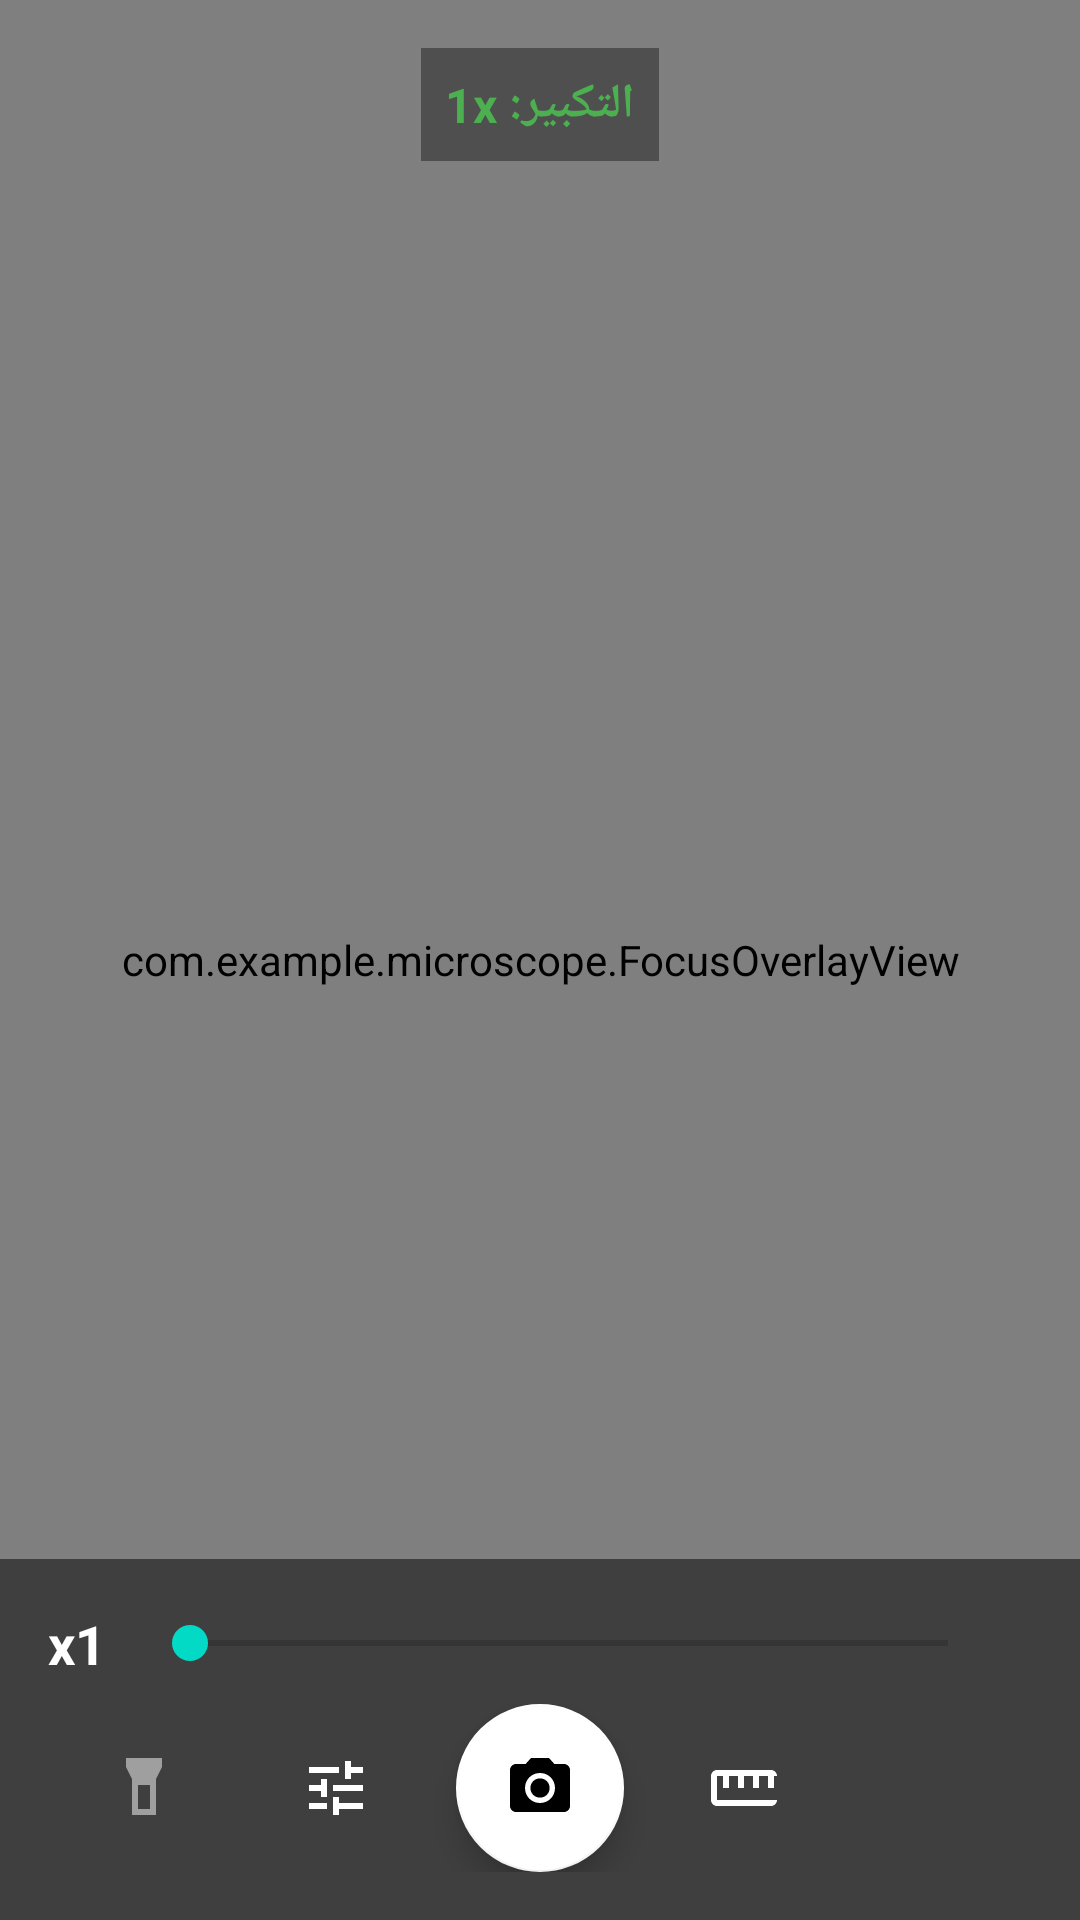

Produce the Android XML layout that renders to this screen, including the resource entries it uses.
<!-- AndroidManifest.xml: application theme Theme.Microscope -->
<!-- res/layout/activity_main.xml -->
<?xml version="1.0" encoding="utf-8"?>
<FrameLayout xmlns:android="http://schemas.android.com/apk/res/android"
    android:layout_width="match_parent"
    android:layout_height="match_parent">

    <include layout="@layout/fragment_microscope" />
</FrameLayout>
<!-- res/layout/fragment_microscope.xml (included above) -->
<?xml version="1.0" encoding="utf-8"?>
<FrameLayout xmlns:android="http://schemas.android.com/apk/res/android"
    xmlns:app="http://schemas.android.com/apk/res-auto"
    android:layout_width="match_parent"
    android:layout_height="match_parent"
    android:background="#000000">

    <androidx.camera.view.PreviewView
        android:id="@+id/previewView"
        android:layout_width="match_parent"
        android:layout_height="match_parent" />

    <com.example.microscope.FocusOverlayView
        android:id="@+id/focusOverlay"
        android:layout_width="match_parent"
        android:layout_height="match_parent" />

    <TextView
        android:id="@+id/magnificationLabel"
        android:layout_width="wrap_content"
        android:layout_height="wrap_content"
        android:layout_gravity="top|center_horizontal"
        android:layout_marginTop="16dp"
        android:background="#60000000"
        android:padding="8dp"
        android:text="التكبير: 1x"
        android:textColor="#4CAF50"
        android:textSize="16sp"
        android:textStyle="bold" />

    <LinearLayout
        android:layout_width="match_parent"
        android:layout_height="wrap_content"
        android:layout_gravity="bottom"
        android:background="#80000000"
        android:orientation="vertical"
        android:padding="16dp">

        <LinearLayout
            android:layout_width="match_parent"
            android:layout_height="wrap_content"
            android:gravity="center"
            android:orientation="horizontal">

            <TextView
                android:id="@+id/zoomLevelText"
                android:layout_width="wrap_content"
                android:layout_height="wrap_content"
                android:text="x1"
                android:textColor="#FFFFFF"
                android:textSize="18sp"
                android:textStyle="bold" />

            <SeekBar
                android:id="@+id/zoomSeekBar"
                android:layout_width="0dp"
                android:layout_height="wrap_content"
                android:layout_marginStart="12dp"
                android:layout_marginEnd="12dp"
                android:layout_weight="1"
                android:max="100" />
        </LinearLayout>

        <LinearLayout
            android:layout_width="match_parent"
            android:layout_height="wrap_content"
            android:layout_marginTop="8dp"
            android:gravity="center"
            android:orientation="horizontal">

            <ImageButton
                android:id="@+id/torchButton"
                android:layout_width="48dp"
                android:layout_height="48dp"
                android:alpha="0.5"
                android:background="?selectableItemBackgroundBorderless"
                android:contentDescription="الفلاش"
                android:src="@drawable/ic_torch" />

            <ImageButton
                android:id="@+id/filterButton"
                android:layout_width="48dp"
                android:layout_height="48dp"
                android:layout_marginStart="16dp"
                android:background="?selectableItemBackgroundBorderless"
                android:contentDescription="الفلاتر"
                android:src="@drawable/ic_filter" />

            <com.google.android.material.floatingactionbutton.FloatingActionButton
                android:id="@+id/captureButton"
                android:layout_width="wrap_content"
                android:layout_height="wrap_content"
                android:layout_marginStart="16dp"
                android:layout_marginEnd="16dp"
                android:contentDescription="التقاط"
                android:src="@drawable/ic_camera"
                app:backgroundTint="#FFFFFF" />

            <ImageButton
                android:id="@+id/measureButton"
                android:layout_width="48dp"
                android:layout_height="48dp"
                android:layout_marginEnd="16dp"
                android:background="?selectableItemBackgroundBorderless"
                android:contentDescription="القياس"
                android:src="@drawable/ic_measure" />

            <ImageButton
                android:id="@+id/analyzeButton"
                android:layout_width="48dp"
                android:layout_height="48dp"
                android:background="?selectableItemBackgroundBorderless"
                android:contentDescription="تحليل"
                android:src="@drawable/ic_analyze" />
        </LinearLayout>
    </LinearLayout>
</FrameLayout>
<!-- resources referenced by this layout -->
<resources>
  <!-- drawable ic_camera (drawable) -->
  <vector xmlns:android="http://schemas.android.com/apk/res/android"
      android:width="24dp" android:height="24dp"
      android:viewportWidth="24" android:viewportHeight="24">
      <path android:fillColor="#FFFFFF"
          android:pathData="M12,15.2c1.8,0 3.2,-1.4 3.2,-3.2s-1.4,-3.2 -3.2,-3.2 -3.2,1.4 -3.2,3.2 1.4,3.2 3.2,3.2zM9,2L7.2,4L4,4c-1.1,0 -2,0.9 -2,2v12c0,1.1 0.9,2 2,2h16c1.1,0 2,-0.9 2,-2L22,6c0,-1.1 -0.9,-2 -2,-2h-3.2L15,2L9,2zM12,17c-2.8,0 -5,-2.2 -5,-5s2.2,-5 5,-5 5,2.2 5,5 -2.2,5 -5,5z"/>
  </vector>
  <!-- drawable ic_filter (drawable) -->
  <vector xmlns:android="http://schemas.android.com/apk/res/android"
      android:width="24dp" android:height="24dp"
      android:viewportWidth="24" android:viewportHeight="24">
      <path android:fillColor="#FFFFFF"
          android:pathData="M3,17v2h6v-2L3,17zM3,5v2h10L13,5L3,5zM13,21v-2h8v-2h-8v-2h-2v6h2zM7,9v2L3,11v2h4v2h2L9,9L7,9zM21,13v-2L11,11v2h10zM15,9h2L17,7h4L21,5h-4L17,3h-2v6z"/>
  </vector>
  <!-- drawable ic_measure (drawable) -->
  <vector xmlns:android="http://schemas.android.com/apk/res/android"
      android:width="24dp" android:height="24dp"
      android:viewportWidth="24" android:viewportHeight="24">
      <path android:fillColor="#FFFFFF"
          android:pathData="M21,6L3,6C1.9,6 1,6.9 1,8v8c0,1.1 0.9,2 2,2h18c1.1,0 2,-0.9 2,-2L23,8C23,6.9 22.1,6 21,6zM21,16L3,16L3,8h2v4h2L7,8h3v4h2L12,8h3v4h2L17,8h3v4h2L22,8h1v8z"/>
  </vector>
  <!-- drawable ic_torch (drawable) -->
  <vector xmlns:android="http://schemas.android.com/apk/res/android"
      android:width="24dp" android:height="24dp"
      android:viewportWidth="24" android:viewportHeight="24">
      <path android:fillColor="#FFFFFF"
          android:pathData="M6,2h12v3l-2,4v12L8,21L8,9L6,5L6,2zM10,11v8h4v-8L10,11z"/>
  </vector>
  <style name="Theme.Microscope" parent="Theme.MaterialComponents.DayNight.NoActionBar">
          <item name="android:statusBarColor">@color/black</item>
          <item name="android:navigationBarColor">@color/black</item>
          <item name="android:windowBackground">@color/black</item>
      </style>
  <color name="black">#FF000000</color>
</resources>
